Run: headless pygame with SDL's dummy video driver; simulated clock (each Clock.tick advances the game by its frame time, no real sleeping); random seed 0; keys injected as events and as key.get_pressed() state; no mouse input.
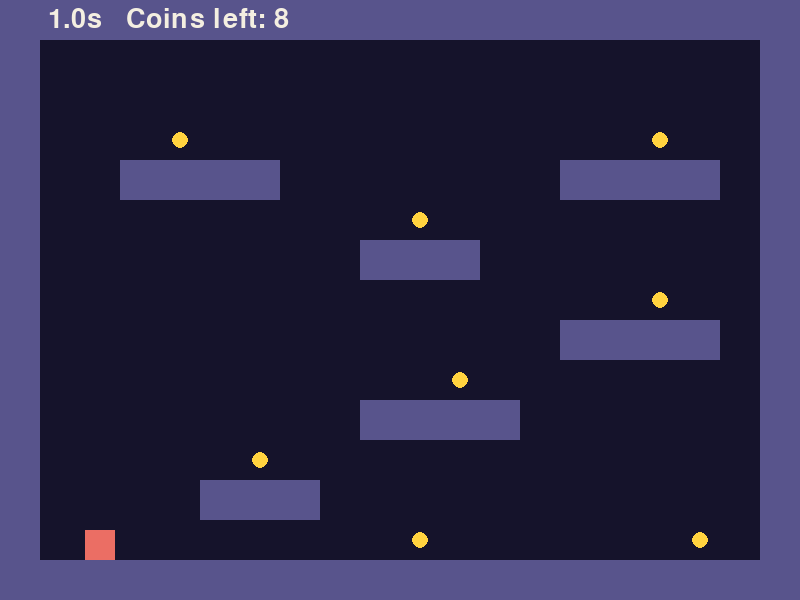
Frame 1 of 4 · flips 1–60 · no input
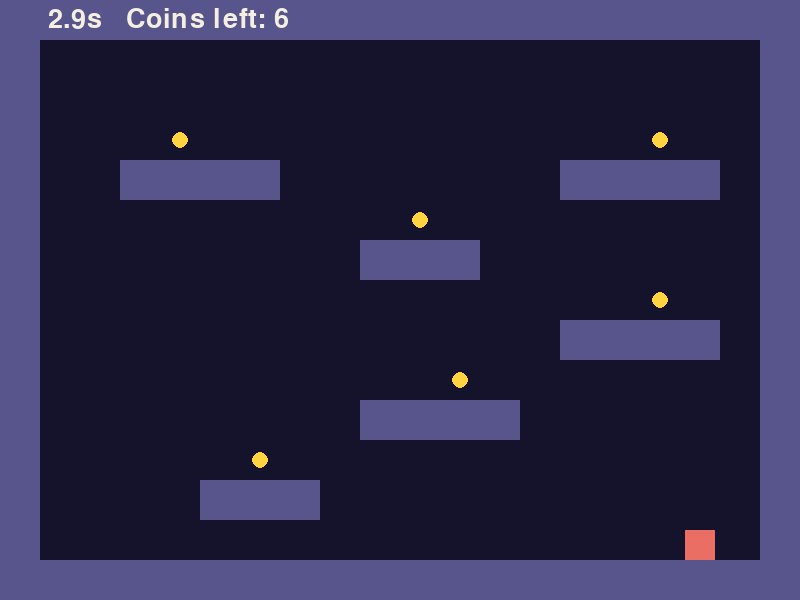
Frame 2 of 4 · flips 61–180 · tapped SPACE, RETURN · held RIGHT (→), D
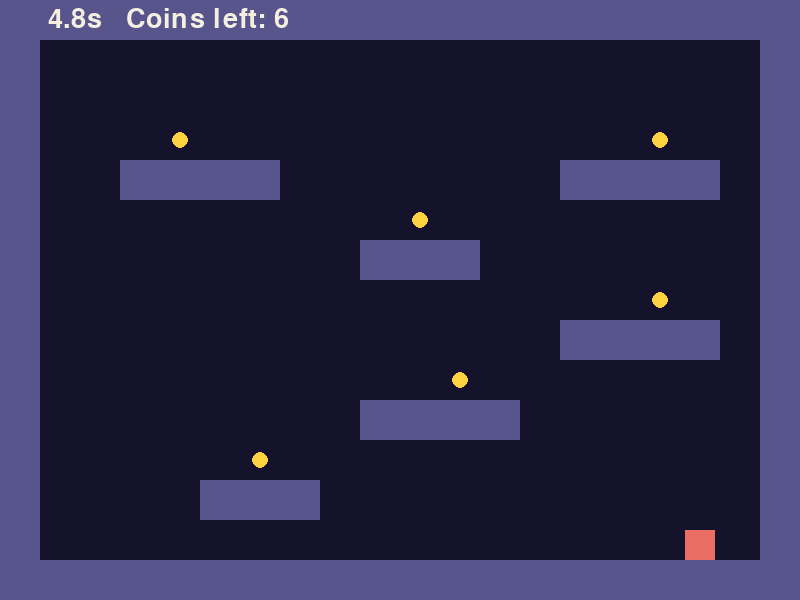
Frame 3 of 4 · flips 181–300 · held DOWN (↓), S
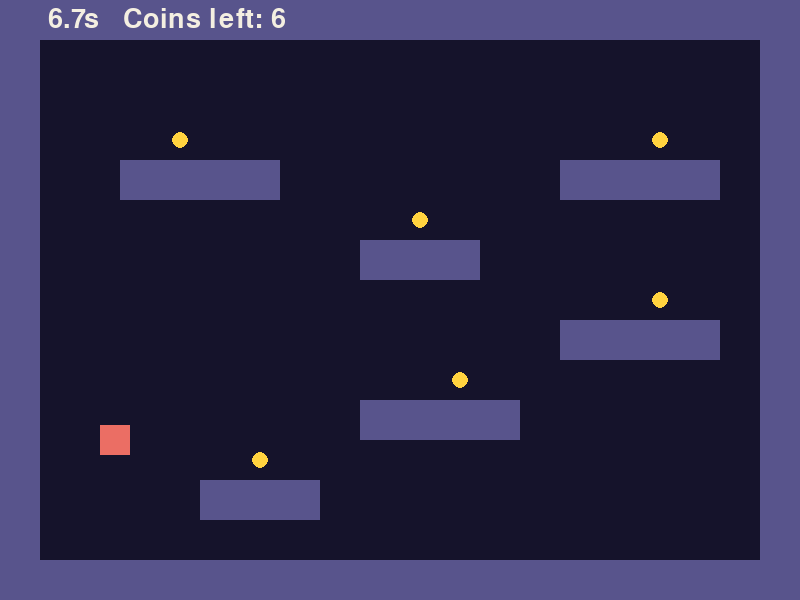
Frame 4 of 4 · flips 301–420 · held LEFT (←), A, UP (↑), W

The pygame program that drew these frames:

import pygame

pygame.init()
WIDTH, HEIGHT = 800, 600
WIN = pygame.display.set_mode((WIDTH, HEIGHT))
pygame.display.set_caption("Coin Climb")
CLOCK = pygame.time.Clock()
FONT = pygame.font.Font(None, 40)

INDIGO = (21, 19, 43)
CREAM = (244, 239, 225)
GOLD = (255, 210, 63)
SLATE = (88, 84, 140)
CORAL = (235, 110, 100)

TILE = 40
PLAYER_SIZE = 30
SPEED = 5
GRAVITY = 1
MAX_FALL = 20
JUMP = -15
LEVEL = [
    "####################",
    "#..................#",
    "#..................#",
    "#...o...........o..#",
    "#..####.......####.#",
    "#.........o........#",
    "#........###.......#",
    "#...............o..#",
    "#.............####.#",
    "#..........o.......#",
    "#........####......#",
    "#.....o............#",
    "#.P..###...........#",
    "#.........o......o.#",
    "####################",
]

def build_level():
    blocks = []
    coins = []
    player = pygame.Rect(0, 0, PLAYER_SIZE, PLAYER_SIZE)
    for row in range(len(LEVEL)):
        for col in range(len(LEVEL[row])):
            tile = LEVEL[row][col]
            x = col * TILE
            y = row * TILE
            if tile == "#":
                blocks.append(pygame.Rect(x, y, TILE, TILE))
            if tile == "o":
                coins.append(pygame.Rect(x + 12, y + 12, 16, 16))
            if tile == "P":
                player.x = x + 5
                player.y = y + 5
    return blocks, coins, player

def move_x(player, blocks):
    keys = pygame.key.get_pressed()
    dx = 0
    if keys[pygame.K_LEFT]:
        dx = -SPEED
    if keys[pygame.K_RIGHT]:
        dx = SPEED
    player.x += dx
    for block in blocks:
        if player.colliderect(block):
            if dx > 0:
                player.right = block.left
            if dx < 0:
                player.left = block.right

def move_y(player, blocks, vy):
    vy += GRAVITY
    if vy > MAX_FALL:
        vy = MAX_FALL
    player.y += vy
    on_ground = False
    for block in blocks:
        if player.colliderect(block):
            if vy > 0:
                player.bottom = block.top
                on_ground = True
            if vy < 0:
                player.top = block.bottom
            vy = 0
    return vy, on_ground

def collect(player, coins):
    for coin in coins[:]:
        if player.colliderect(coin):
            coins.remove(coin)

def win_screen(seconds):
    pygame.draw.rect(WIN, INDIGO, (140, 220, 520, 160))
    text = FONT.render(f"Every coin in {seconds:.1f}s!", True, GOLD)
    WIN.blit(text, (WIDTH // 2 - text.get_width() // 2, 255))
    hint = FONT.render("Press R to play again", True, CREAM)
    WIN.blit(hint, (WIDTH // 2 - hint.get_width() // 2, 315))
    pygame.display.update()
    while True:
        CLOCK.tick(60)
        for event in pygame.event.get():
            if event.type == pygame.QUIT:
                return False
            if event.type == pygame.KEYDOWN and event.key == pygame.K_r:
                return True

def draw(blocks, coins, player, seconds):
    WIN.fill(INDIGO)
    for block in blocks:
        pygame.draw.rect(WIN, SLATE, block)
    for coin in coins:
        pygame.draw.circle(WIN, GOLD, coin.center, 8)
    pygame.draw.rect(WIN, CORAL, player)
    label = f"{seconds:.1f}s   Coins left: {len(coins)}"
    WIN.blit(FONT.render(label, True, CREAM), (48, 6))
    pygame.display.update()

def main():
    blocks, coins, player = build_level()
    vy = 0
    on_ground = False
    start = pygame.time.get_ticks()
    while True:
        CLOCK.tick(60)
        for event in pygame.event.get():
            if event.type == pygame.QUIT:
                return False
        seconds = (pygame.time.get_ticks() - start) / 1000
        keys = pygame.key.get_pressed()
        if (keys[pygame.K_SPACE] or keys[pygame.K_UP]) and on_ground:
            vy = JUMP
        move_x(player, blocks)
        vy, on_ground = move_y(player, blocks, vy)
        collect(player, coins)
        draw(blocks, coins, player, seconds)
        if len(coins) == 0:
            return win_screen(seconds)

while main():
    pass
pygame.quit()
